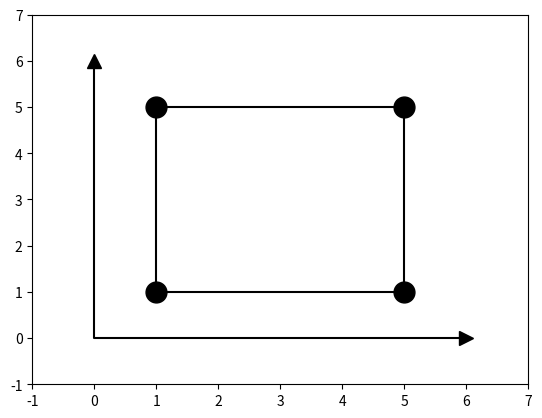

The script that saved this image:
print('-----------------------------Zadanie_1--------------------------------')
print('Построение квадрата с соответствующими координатами')

import matplotlib.pyplot as plt

x = [1,1,5,5,1]
y = [1,5,5,1,1]

plt.plot(x,y,color='k')

plt.xlim(-1,7)
plt.ylim(-1,7)

plt.plot([1], [1],marker='.', markersize=30, color='k')
plt.plot([1], [5],marker='.', markersize=30, color='k')
plt.plot([5], [5],marker='.', markersize=30, color='k')
plt.plot([5], [1],marker='.', markersize=30, color='k')

x = [6,0,0]
y = [0,0,6]

plt.plot(x,y,color='k')

plt.plot([0], [6],marker='^', markersize=10, color='k')
plt.plot([6], [0],marker='>', markersize=10, color='k')

plt.show()